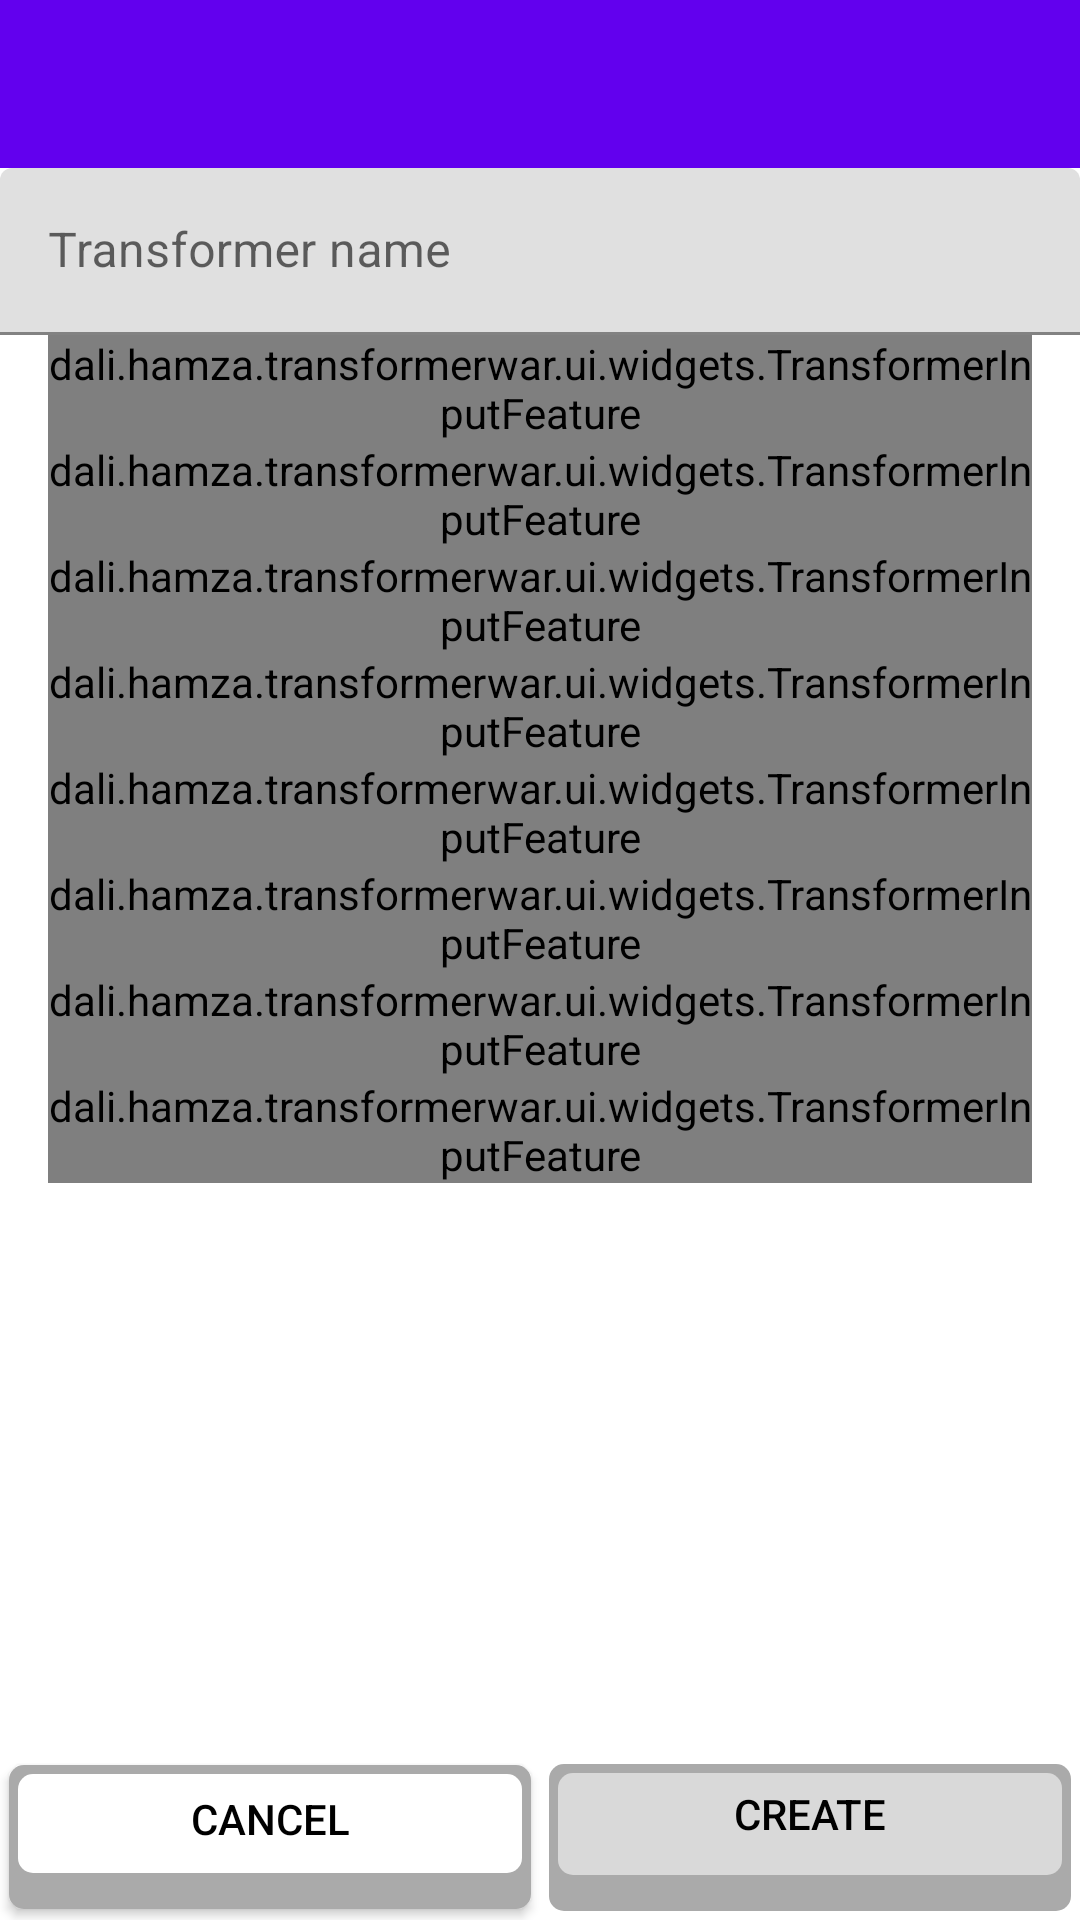

Produce the Android XML layout that renders to this screen, including the resource entries it uses.
<!-- AndroidManifest.xml: application theme Theme.TransformerWar -->
<!-- res/layout/activity_create_transformer.xml -->
<?xml version="1.0" encoding="utf-8"?>
<androidx.constraintlayout.widget.ConstraintLayout xmlns:android="http://schemas.android.com/apk/res/android"
    xmlns:app="http://schemas.android.com/apk/res-auto"
    xmlns:tools="http://schemas.android.com/tools"
    android:layout_width="match_parent"
    android:layout_height="match_parent"
    tools:context=".ui.activities.CreateTransformerActivity">

    <com.google.android.material.appbar.AppBarLayout
        android:id="@+id/appBarLayout"
        android:layout_width="match_parent"
        android:layout_height="?actionBarSize"
        app:elevation="0dp"
        app:contentScrim="@android:color/holo_red_light"
        app:layout_constraintEnd_toEndOf="parent"
        app:layout_constraintStart_toStartOf="parent"
        app:layout_constraintTop_toTopOf="parent">

        <androidx.appcompat.widget.Toolbar
            android:id="@+id/id_toolbar_createTransformer"
            android:layout_width="match_parent"
            android:layout_height="match_parent" />
    </com.google.android.material.appbar.AppBarLayout>

    <LinearLayout
        android:id="@+id/linear_editText_button"
        android:layout_width="match_parent"
        android:layout_height="wrap_content"
        android:orientation="horizontal"
        android:weightSum="2"
        android:gravity="center"
        app:layout_constraintEnd_toEndOf="parent"
        app:layout_constraintStart_toStartOf="parent"
        app:layout_constraintTop_toBottomOf="@+id/appBarLayout">

        <com.google.android.material.textfield.TextInputLayout
            android:id="@+id/id_name_transformer_textInputEditText"
            android:layout_width="match_parent"
            android:layout_height="wrap_content"
            android:layout_weight="0.8"
            android:hint="@string/transformer_name_label_hint">

            <com.google.android.material.textfield.TextInputEditText
                android:id="@+id/edittextInputEditText"
                android:layout_width="match_parent"
                android:layout_height="wrap_content"
                android:inputType="text"
                android:maxLines="1" />
        </com.google.android.material.textfield.TextInputLayout>

        <Button
            android:id="@+id/id_change_team"
            android:layout_width="match_parent"
            android:layout_height="wrap_content"
            android:layout_weight="1.2"
            android:visibility="gone"
            android:onClick="changeTeamOfCurrentTransformer"
            android:background="@drawable/custom_autobot_button"
            app:backgroundTint="@null"
            android:textSize="12sp"
            android:text="@string/change_team_bt_label" />

    </LinearLayout>

    <ScrollView
        android:layout_width="match_parent"
        android:layout_height="0dp"
        android:layout_marginStart="16dp"
        android:layout_marginEnd="16dp"
        android:layout_marginBottom="8dp"
        android:fillViewport="true"
        android:visibility="visible"
        app:layout_constraintBottom_toTopOf="@+id/linearLayout"
        app:layout_constraintEnd_toEndOf="parent"
        app:layout_constraintStart_toStartOf="parent"
        app:layout_constraintTop_toBottomOf="@+id/linear_editText_button">

        <LinearLayout
            android:layout_width="match_parent"
            android:layout_height="wrap_content"
            android:orientation="vertical">

            <dali.hamza.transformerwar.ui.widgets.TransformerInputFeature
                android:id="@+id/id_strength_information_input"
                android:layout_width="match_parent"
                android:layout_height="wrap_content"
                app:iconDrawable="@drawable/ic_axe"
                app:name="@string/strength"
                app:value="1" />

            <dali.hamza.transformerwar.ui.widgets.TransformerInputFeature
                android:id="@+id/id_intelligence_information_input"
                android:layout_width="match_parent"
                android:layout_height="wrap_content"
                app:iconDrawable="@drawable/ic_intelligence"
                app:name="@string/intelligence"
                app:value="1" />

            <dali.hamza.transformerwar.ui.widgets.TransformerInputFeature
                android:id="@+id/id_speed_information_input"

                android:layout_width="match_parent"
                android:layout_height="wrap_content"
                app:iconDrawable="@drawable/ic_speed"
                app:name="@string/speed"
                app:value="1" />

            <dali.hamza.transformerwar.ui.widgets.TransformerInputFeature
                android:id="@+id/id_endurance_information_input"
                android:layout_width="match_parent"
                android:layout_height="wrap_content"
                app:iconDrawable="@drawable/ic_endurance"
                app:name="@string/endurance"
                app:value="1" />

            <dali.hamza.transformerwar.ui.widgets.TransformerInputFeature
                android:id="@+id/id_rank_information_input"
                android:layout_width="match_parent"
                android:layout_height="wrap_content"
                app:iconDrawable="@drawable/ic_rank"
                app:name="@string/rank"
                app:value="1" />


            <dali.hamza.transformerwar.ui.widgets.TransformerInputFeature
                android:id="@+id/id_courage_information_input"
                android:layout_width="match_parent"
                android:layout_height="wrap_content"
                app:iconDrawable="@drawable/ic_courage"
                app:name="@string/courage"
                app:value="1" />

            <dali.hamza.transformerwar.ui.widgets.TransformerInputFeature
                android:id="@+id/id_fire_power_information_input"
                android:layout_width="match_parent"
                android:layout_height="wrap_content"
                app:iconDrawable="@drawable/ic_power_fire"
                app:name="@string/firepower"
                app:value="1" />

            <dali.hamza.transformerwar.ui.widgets.TransformerInputFeature
                android:id="@+id/id_skill_information_input"
                android:layout_width="match_parent"
                android:layout_height="wrap_content"
                app:iconDrawable="@drawable/ic_skill"
                app:name="@string/skill"
                app:value="1" />
        </LinearLayout>
    </ScrollView>
    <LinearLayout
        android:id="@+id/linearLayout"
        android:layout_width="match_parent"
        android:layout_height="wrap_content"
        android:orientation="horizontal"
        android:weightSum="2"
        android:gravity="center"
        app:layout_constraintBottom_toBottomOf="parent"
        app:layout_constraintEnd_toEndOf="parent"
        app:layout_constraintStart_toStartOf="parent">

        <Button
            android:id="@+id/id_cancel_create_modify_transformer"
            android:layout_width="match_parent"
            android:layout_height="wrap_content"
            android:layout_margin="3dp"
            android:layout_weight="1"
            android:clickable="true"
            android:onClick="cancel"
            android:background="@drawable/cancel_button"
            android:text="@string/cancel_label"
            android:textColor="@color/black"
            app:backgroundTint="@null" />

        <Button
            android:id="@+id/id_createOrModify_transformer"
            android:layout_width="match_parent"
            android:layout_height="wrap_content"
            android:layout_margin="3dp"
            android:layout_weight="1"
            android:background="@drawable/custom_autobot_button"
            android:text="@string/create_label"
            android:enabled="false"
            android:onClick="createOrModify"
            app:backgroundTint="@null" />
    </LinearLayout>


</androidx.constraintlayout.widget.ConstraintLayout>
<!-- resources referenced by this layout -->
<resources>
  <color name="black">#FF000000</color>
  <!-- drawable cancel_button (drawable) -->
  <?xml version="1.0" encoding="utf-8"?>
  <selector xmlns:android="http://schemas.android.com/apk/res/android">
      <item android:drawable="@drawable/custom_cancel_button_pressed"
          android:state_pressed="true"
          />
      <item android:drawable="@drawable/custom_cancel_button"
          android:state_pressed="false"
          android:state_focused="false"/>
  
  </selector>
  <!-- drawable custom_autobot_button (drawable) -->
  <?xml version="1.0" encoding="utf-8"?>
  <selector xmlns:android="http://schemas.android.com/apk/res/android">
  
      <item android:drawable="@drawable/custom_transformer_button_disabled"
          android:state_enabled="false" />
      <item android:drawable="@drawable/custom_transformer_button_pressed"
          android:state_pressed="true" />
      <item android:drawable="@drawable/custom_transformer_button"
          android:state_pressed="false"/>
  
  
  </selector>
  <string name="cancel_label">Cancel</string>
  <string name="change_team_bt_label">become %s</string>
  <string name="courage">courage</string>
  <string name="create_label">Create</string>
  <string name="endurance">endurance</string>
  <string name="firepower">firepower</string>
  <string name="intelligence">intelligence</string>
  <string name="rank">rank</string>
  <string name="skill">skill</string>
  <string name="speed">speed</string>
  <string name="strength">strength</string>
  <string name="transformer_name_label_hint">Transformer name</string>
  <style name="Theme.TransformerWar" parent="Theme.MaterialComponents.DayNight.NoActionBar">
          
          <item name="colorPrimary">@color/purple_500</item>
          <item name="colorPrimaryVariant">@color/purple_700</item>
          <item name="colorOnPrimary">@color/white</item>
          
          <item name="colorSecondary">@color/teal_200</item>
          <item name="colorSecondaryVariant">@color/teal_700</item>
          <item name="colorOnSecondary">@color/black</item>
          
          <item name="android:statusBarColor" tools:targetApi="l">?attr/colorPrimaryVariant</item>
          
          <item name="android:textColor">@color/black</item>
  
      </style>
  <!-- drawable custom_cancel_button (drawable) -->
  <?xml version="1.0" encoding="utf-8"?>
  <layer-list xmlns:android="http://schemas.android.com/apk/res/android">
  <item>
      <shape android:shape="rectangle">
          <solid
              android:angle="90"
              android:color="@android:color/darker_gray" />
          <padding
              android:bottom="7dp"
              android:left="3dp"
              android:right="3dp"
              android:top="3dp" />
          
          <corners android:radius="5dp" />
      </shape>
  </item>
      <item android:bottom="5dp">
          <shape android:shape="rectangle">
              <solid
                  android:color="@android:color/white" />
              <padding
                  android:bottom="8dp"
                  android:left="0dp"
                  android:right="0dp"
                  android:top="0dp" />
              
              <corners android:radius="5dp"
                  />
          </shape>
      </item>
  </layer-list>
  <color name="purple_500">#FF6200EE</color>
  <color name="purple_700">#FF3700B3</color>
  <color name="white">#FFFFFFFF</color>
  <color name="teal_200">#FF03DAC5</color>
  <color name="teal_700">#FF018786</color>
  <color name="gray_300">#E0E0E0E0</color>
</resources>
